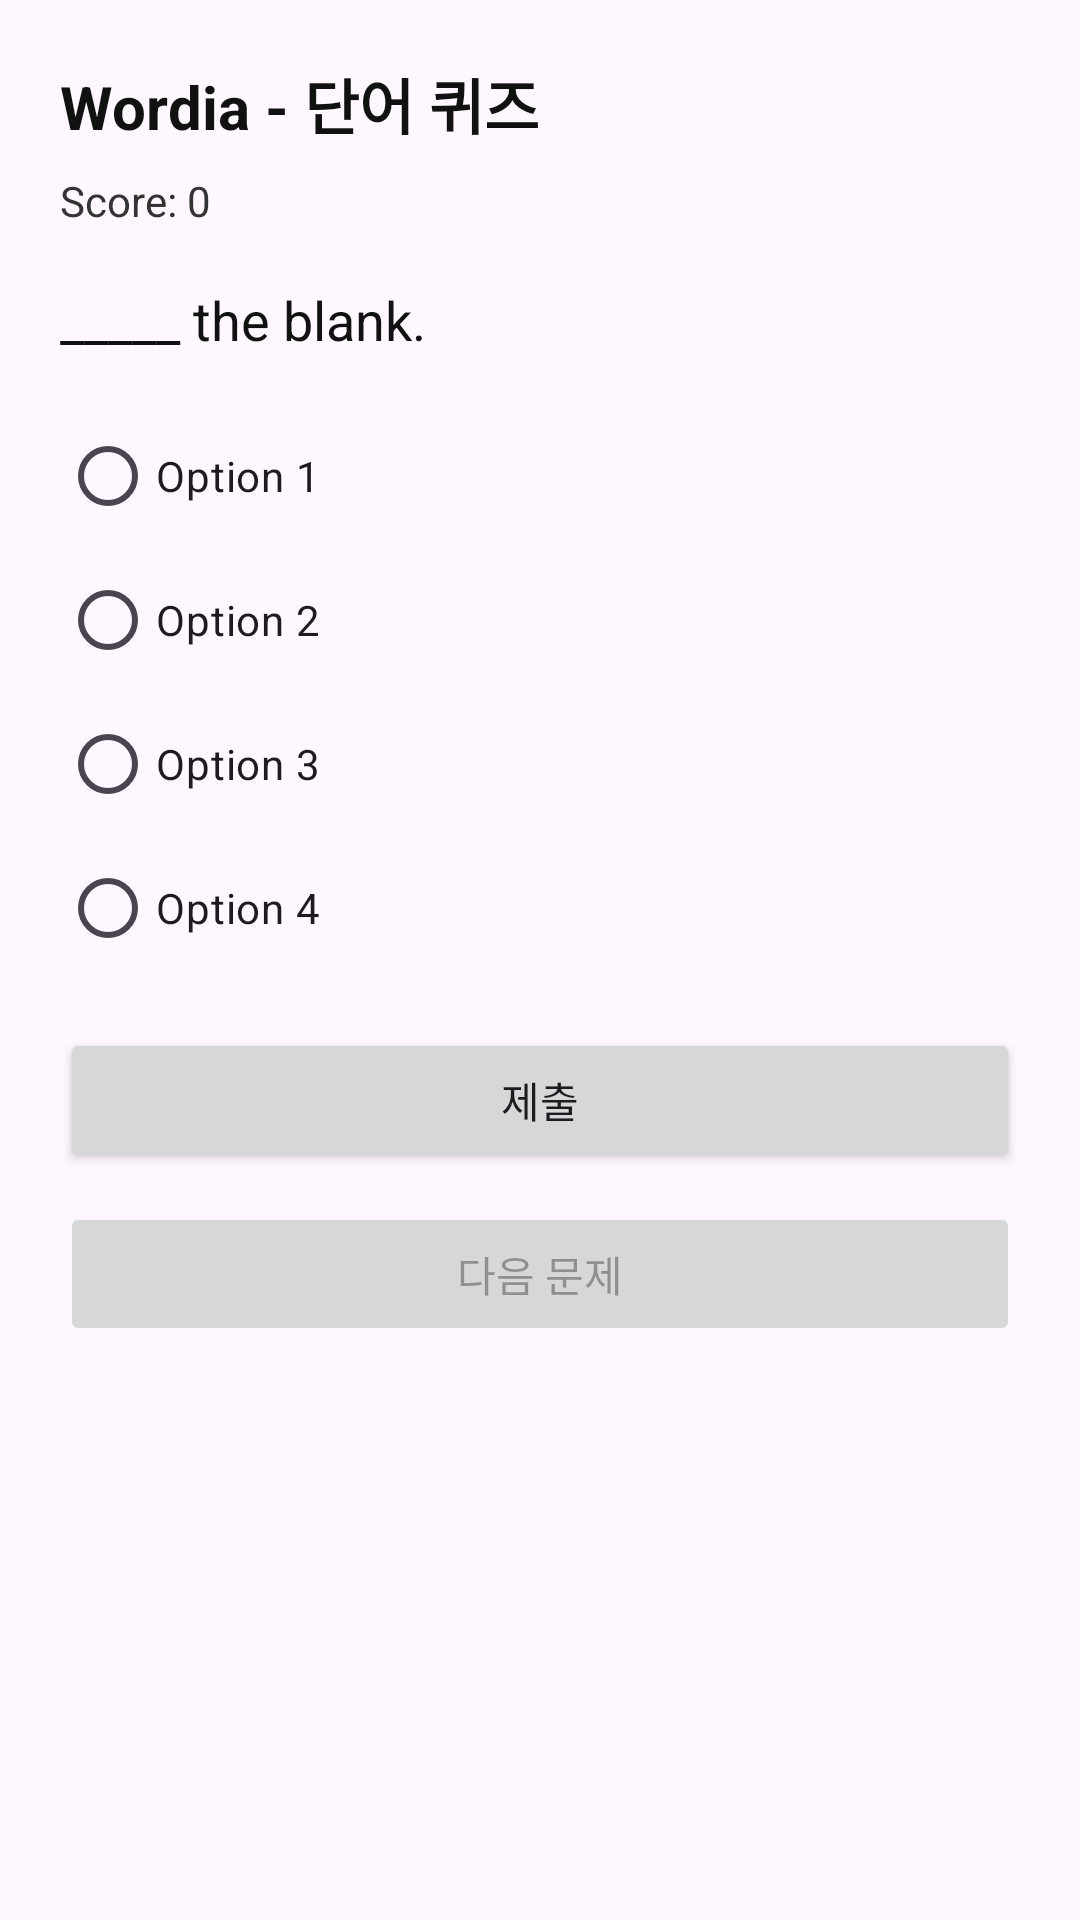

Layout XML and referenced resources for this Android screen:
<!-- AndroidManifest.xml: application theme Theme.Wordia -->
<!-- res/layout/quiz.xml -->
<?xml version="1.0" encoding="utf-8"?>
<ScrollView xmlns:android="http://schemas.android.com/apk/res/android"
    android:layout_width="match_parent" android:layout_height="match_parent">

    <LinearLayout
        android:layout_width="match_parent" android:layout_height="wrap_content"
        android:orientation="vertical" android:padding="20dp">

        <TextView
            android:id="@+id/tvTitle"
            android:layout_width="wrap_content" android:layout_height="wrap_content"
            android:text="Wordia - 단어 퀴즈"
            android:textStyle="bold" android:textSize="20sp" android:textColor="#111111" />

        <TextView
            android:id="@+id/tvScore"
            android:layout_width="wrap_content" android:layout_height="wrap_content"
            android:text="Score: 0"
            android:layout_marginTop="8dp" android:textColor="#333333" />

        <TextView
            android:id="@+id/tvQuestion"
            android:layout_width="match_parent" android:layout_height="wrap_content"
            android:text="_____ the blank."
            android:textSize="18sp" android:textColor="#111111"
            android:layout_marginTop="18dp" />

        <RadioGroup
            android:id="@+id/rgOptions"
            android:layout_width="match_parent" android:layout_height="wrap_content"
            android:layout_marginTop="16dp">

            <RadioButton
                android:id="@+id/opt1" android:layout_width="match_parent"
                android:layout_height="wrap_content" android:text="Option 1" />

            <RadioButton
                android:id="@+id/opt2" android:layout_width="match_parent"
                android:layout_height="wrap_content" android:text="Option 2" />

            <RadioButton
                android:id="@+id/opt3" android:layout_width="match_parent"
                android:layout_height="wrap_content" android:text="Option 3" />

            <RadioButton
                android:id="@+id/opt4" android:layout_width="match_parent"
                android:layout_height="wrap_content" android:text="Option 4" />
        </RadioGroup>

        <Button
            android:id="@+id/btnSubmit" android:layout_width="match_parent"
            android:layout_height="wrap_content" android:text="제출"
            android:layout_marginTop="16dp" />

        <Button
            android:id="@+id/btnNext" android:layout_width="match_parent"
            android:layout_height="wrap_content" android:text="다음 문제"
            android:layout_marginTop="10dp" android:enabled="false" />

        <TextView
            android:id="@+id/tvExplanation"
            android:layout_width="match_parent" android:layout_height="wrap_content"
            android:text="" android:textColor="#555555"
            android:layout_marginTop="14dp" />

        <Button
            android:id="@+id/btnBackToMain"
            android:layout_width="match_parent"
            android:layout_height="wrap_content"
            android:text="메인으로 돌아가기"
            android:layout_marginTop="16dp"
            android:visibility="gone" />
    </LinearLayout>
</ScrollView>
<!-- resources referenced by this layout -->
<resources>
  <style name="Theme.Wordia" parent="Base.Theme.Wordia" />
  <style name="Base.Theme.Wordia" parent="Theme.Material3.DayNight.NoActionBar">
          
          
      </style>
</resources>
